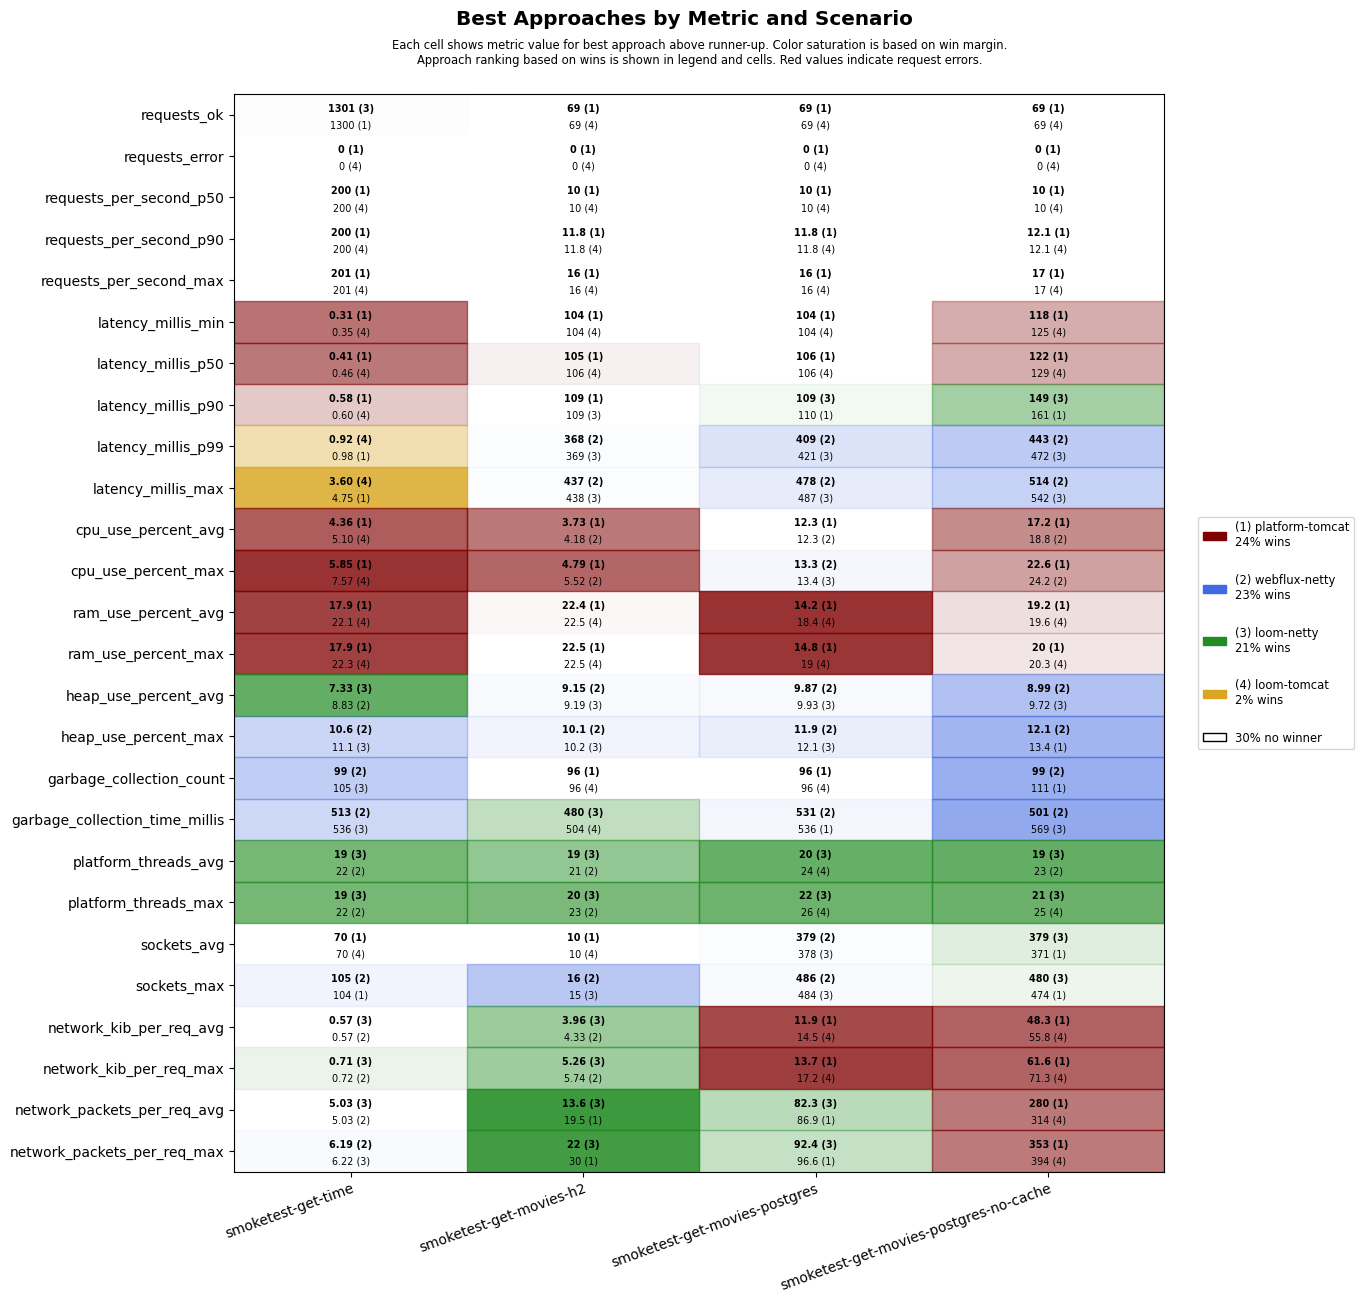

The file beside this chart, header and first rows:
scenario, approach, requests_ok, requests_error, requests_per_second_p50, requests_per_second_p90, requests_per_second_max, latency_millis_min, latency_millis_p50, latency_millis_p90, latency_millis_p99, latency_millis_max, cpu_use_percent_avg, cpu_use_percent_max, ram_use_percent_avg, ram_use_percent_max, heap_use_percent_avg, heap_use_percent_max, garbage_collection_count, garbage_collection_time_millis, platform_threads_avg, platform_threads_max, sockets_avg, sockets_max
smoketest-get-time, platform-tomcat, 1300, 0, 200, 200, 201, 0.31, 0.41, 0.58, 0.98, 4.75, 4.36, 5.85, 17.9, 17.9, 10.8, 11.4, 108, 603, 59, 59, 70, 104
smoketest-get-time, loom-tomcat, 1300, 0, 200, 200, 201, 0.35, 0.46, 0.60, 0.92, 3.60, 5.10, 7.57, 22.1, 22.3, 11.7, 13.6, 108, 567, 23, 23, 70, 104
smoketest-get-time, loom-netty, 1301, 0, 200, 200, 201, 0.44, 0.59, 0.77, 1.48, 28.0, 6.00, 10.4, 22.4, 22.5, 7.33, 11.1, 105, 536, 19, 19, 70, 104
smoketest-get-time, webflux-netty, 1300, 0, 200, 200, 201, 0.39, 0.51, 0.71, 1.28, 22.9, 5.38, 9.70, 22.4, 22.5, 8.83, 10.6, 99, 513, 22, 22, 70, 105
smoketest-get-movies-h2, platform-tomcat, 69, 0, 10, 11.8, 16, 104, 105, 109, 569, 636, 3.73, 4.79, 22.4, 22.5, 10.6, 11.5, 96, 528, 28, 29, 10, 14
smoketest-get-movies-h2, loom-tomcat, 69, 0, 10, 11.8, 16, 104, 106, 112, 568, 636, 4.23, 5.76, 22.5, 22.5, 10.5, 11.5, 96, 504, 23, 24, 10, 14
smoketest-get-movies-h2, loom-netty, 69, 0, 10, 11.2, 14, 104, 106, 109, 369, 438, 4.57, 5.74, 22.5, 22.6, 9.19, 10.2, 96, 480, 19, 20, 10, 15
smoketest-get-movies-h2, webflux-netty, 69, 0, 10, 11.2, 14, 104, 106, 109, 368, 437, 4.18, 5.52, 22.6, 22.7, 9.15, 10.1, 108, 522, 21, 23, 10, 16
smoketest-get-movies-postgres, platform-tomcat, 69, 0, 10, 11.8, 16, 104, 106, 110, 587, 655, 12.3, 13.6, 14.2, 14.8, 11.1, 12.9, 96, 536, 29, 30, 330, 434
smoketest-get-movies-postgres, loom-tomcat, 69, 0, 10, 11.8, 16, 104, 106, 111, 606, 671, 12.5, 13.9, 18.4, 19.0, 10.9, 12.9, 96, 536, 24, 26, 366, 472
smoketest-get-movies-postgres, loom-netty, 69, 0, 10, 11.2, 14, 105, 106, 109, 421, 487, 12.4, 13.4, 18.8, 19.3, 9.93, 12.1, 108, 549, 20, 22, 378, 484
smoketest-get-movies-postgres, webflux-netty, 69, 0, 10, 11.2, 14, 105, 106, 110, 409, 478, 12.3, 13.3, 18.7, 19.2, 9.87, 11.9, 108, 531, 24, 26, 379, 486
smoketest-get-movies-postgres-no-cache, platform-tomcat, 69, 0, 10, 12.1, 17, 118, 122, 161, 675, 744, 17.2, 22.6, 19.2, 20, 10.1, 13.4, 111, 660, 28, 29, 371, 474
smoketest-get-movies-postgres-no-cache, loom-tomcat, 69, 0, 10, 12.1, 17, 125, 129, 180, 690, 760, 19.4, 25.9, 19.6, 20.3, 11.1, 15.6, 111, 632, 24, 25, 361, 462
smoketest-get-movies-postgres-no-cache, loom-netty, 69, 0, 10, 11.5, 15, 128, 132, 149, 472, 542, 20.4, 25.1, 19.9, 20.6, 9.72, 14.5, 111, 569, 19, 21, 379, 480
smoketest-get-movies-postgres-no-cache, webflux-netty, 69, 0, 10, 11.2, 14, 128, 131, 176, 443, 514, 18.8, 24.2, 19.6, 20.3, 8.99, 12.1, 99, 501, 23, 25, 346, 448
